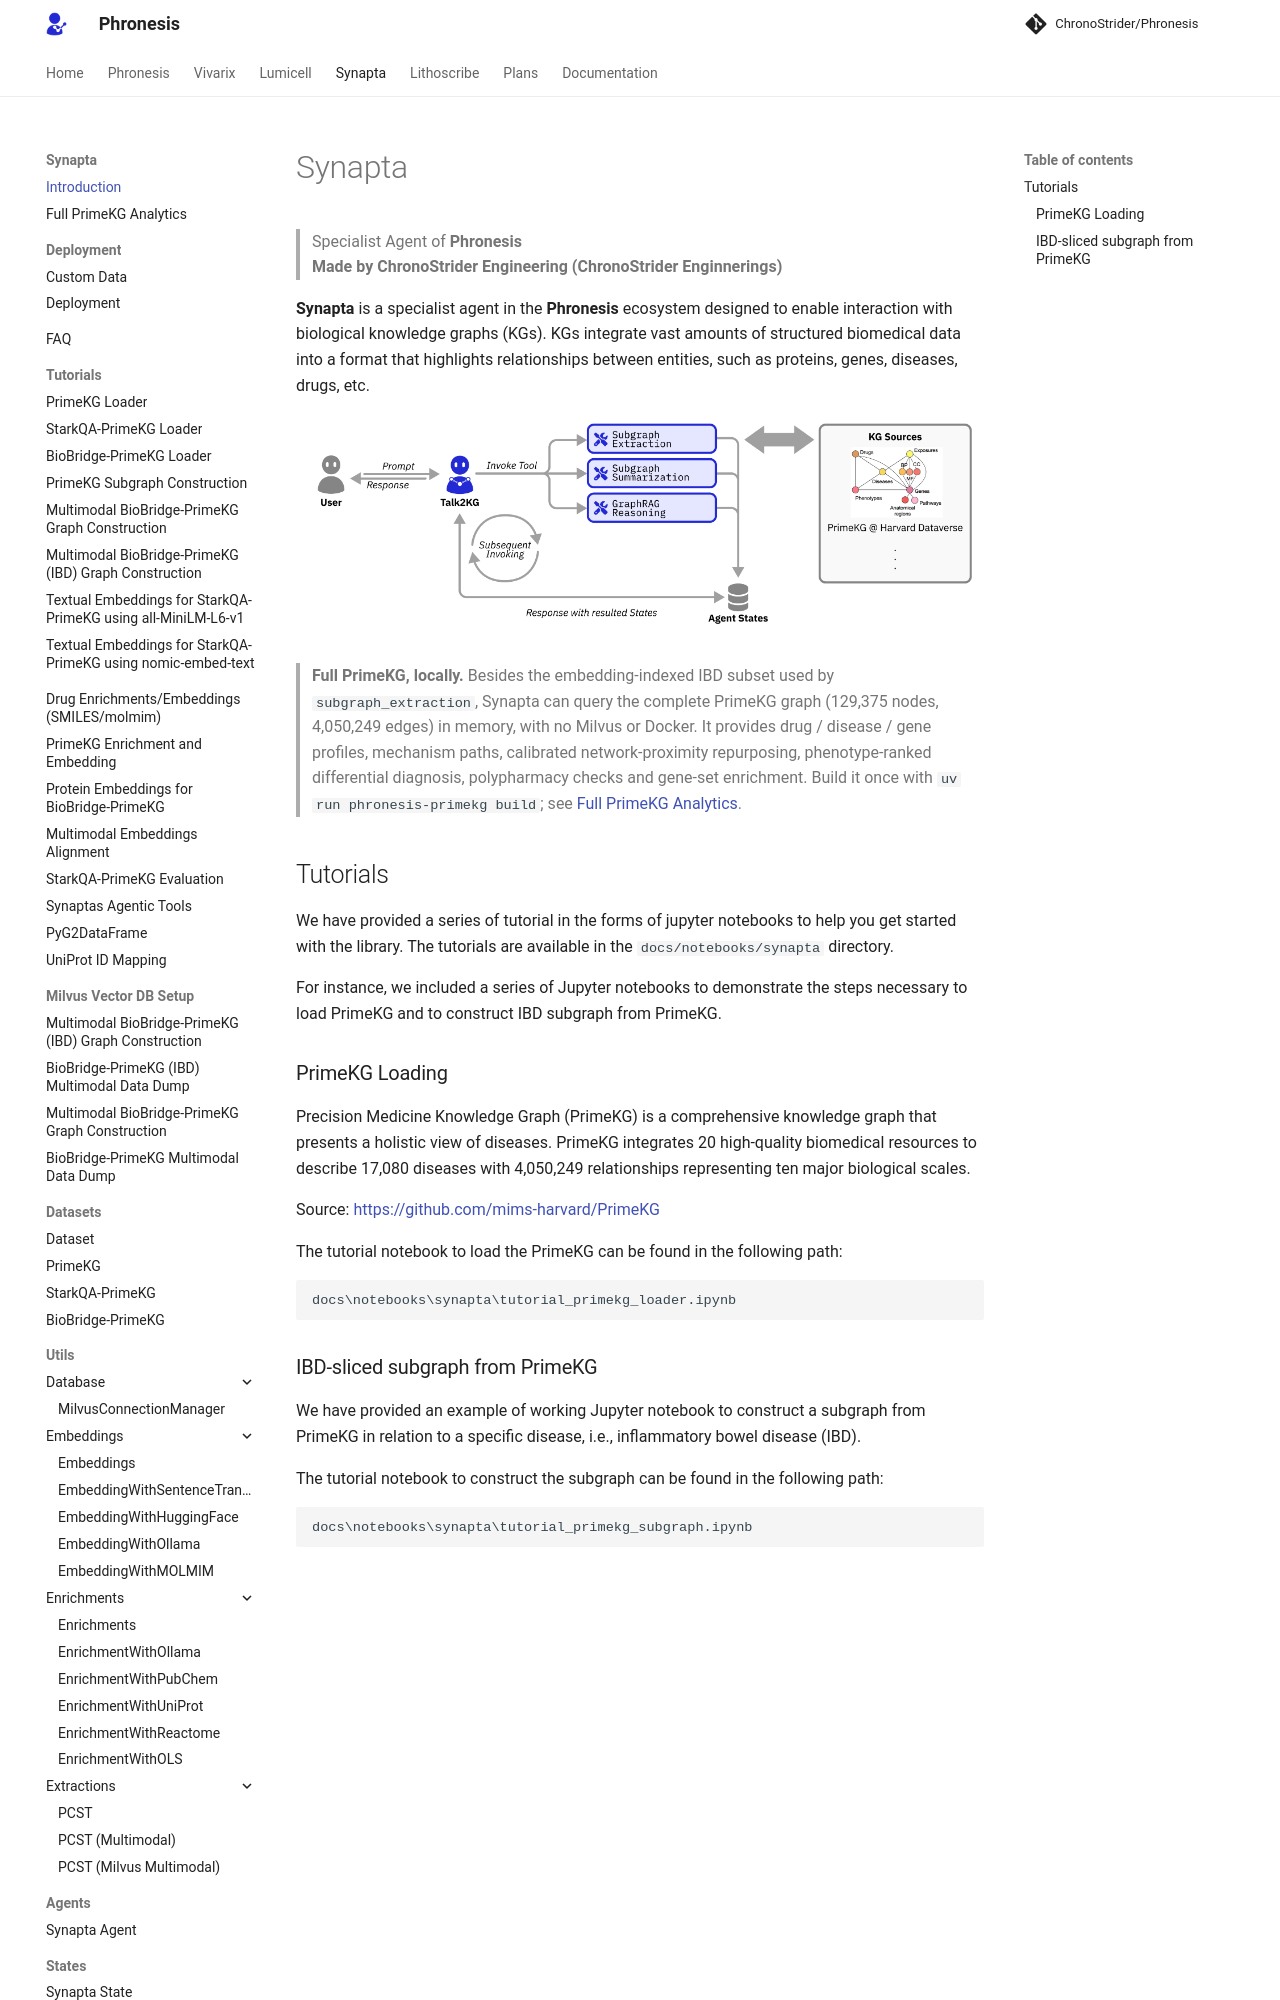

repository: AtlasRoX/phronesis-CS · page: synapta/intro/index.html · generator: mkdocs

# Synapta

> Specialist Agent of **Phronesis**  
> **Made by ChronoStrider Engineering (ChronoStrider Enginnerings)**

**Synapta** is a specialist agent in the **Phronesis** ecosystem designed to enable interaction with biological knowledge graphs (KGs). KGs integrate vast amounts of structured biomedical data into a format that highlights relationships between entities, such as proteins, genes, diseases, drugs, etc.

![Synapta](../assets/t2kg_diagram.png)

> **Full PrimeKG, locally.** Besides the embedding-indexed IBD subset used by `subgraph_extraction`, Synapta can
> query the complete PrimeKG graph (129,375 nodes, 4,050,249 edges) in memory, with no Milvus or Docker. It
> provides drug / disease / gene profiles, mechanism paths, calibrated network-proximity repurposing,
> phenotype-ranked differential diagnosis, polypharmacy checks and gene-set enrichment. Build it once with
> `uv run phronesis-primekg build`; see [Full PrimeKG Analytics](primekg_full_graph.md).

## Tutorials
We have provided a series of tutorial in the forms of jupyter notebooks to help you get started with the library. The tutorials are available in the `docs/notebooks/synapta` directory.

For instance, we included a series of Jupyter notebooks to demonstrate the steps necessary to load PrimeKG and to construct IBD subgraph from PrimeKG.

### PrimeKG Loading
Precision Medicine Knowledge Graph (PrimeKG) is a comprehensive knowledge graph that presents a holistic view of diseases. PrimeKG integrates 20 high-quality biomedical resources to describe 17,080 diseases with 4,050,249 relationships representing ten major biological scales.

Source: [https://github.com/mims-harvard/PrimeKG](https://github.com/mims-harvard/PrimeKG)

The tutorial notebook to load the PrimeKG can be found in the following path:
```
docs\notebooks\synapta\tutorial_primekg_loader.ipynb
```
